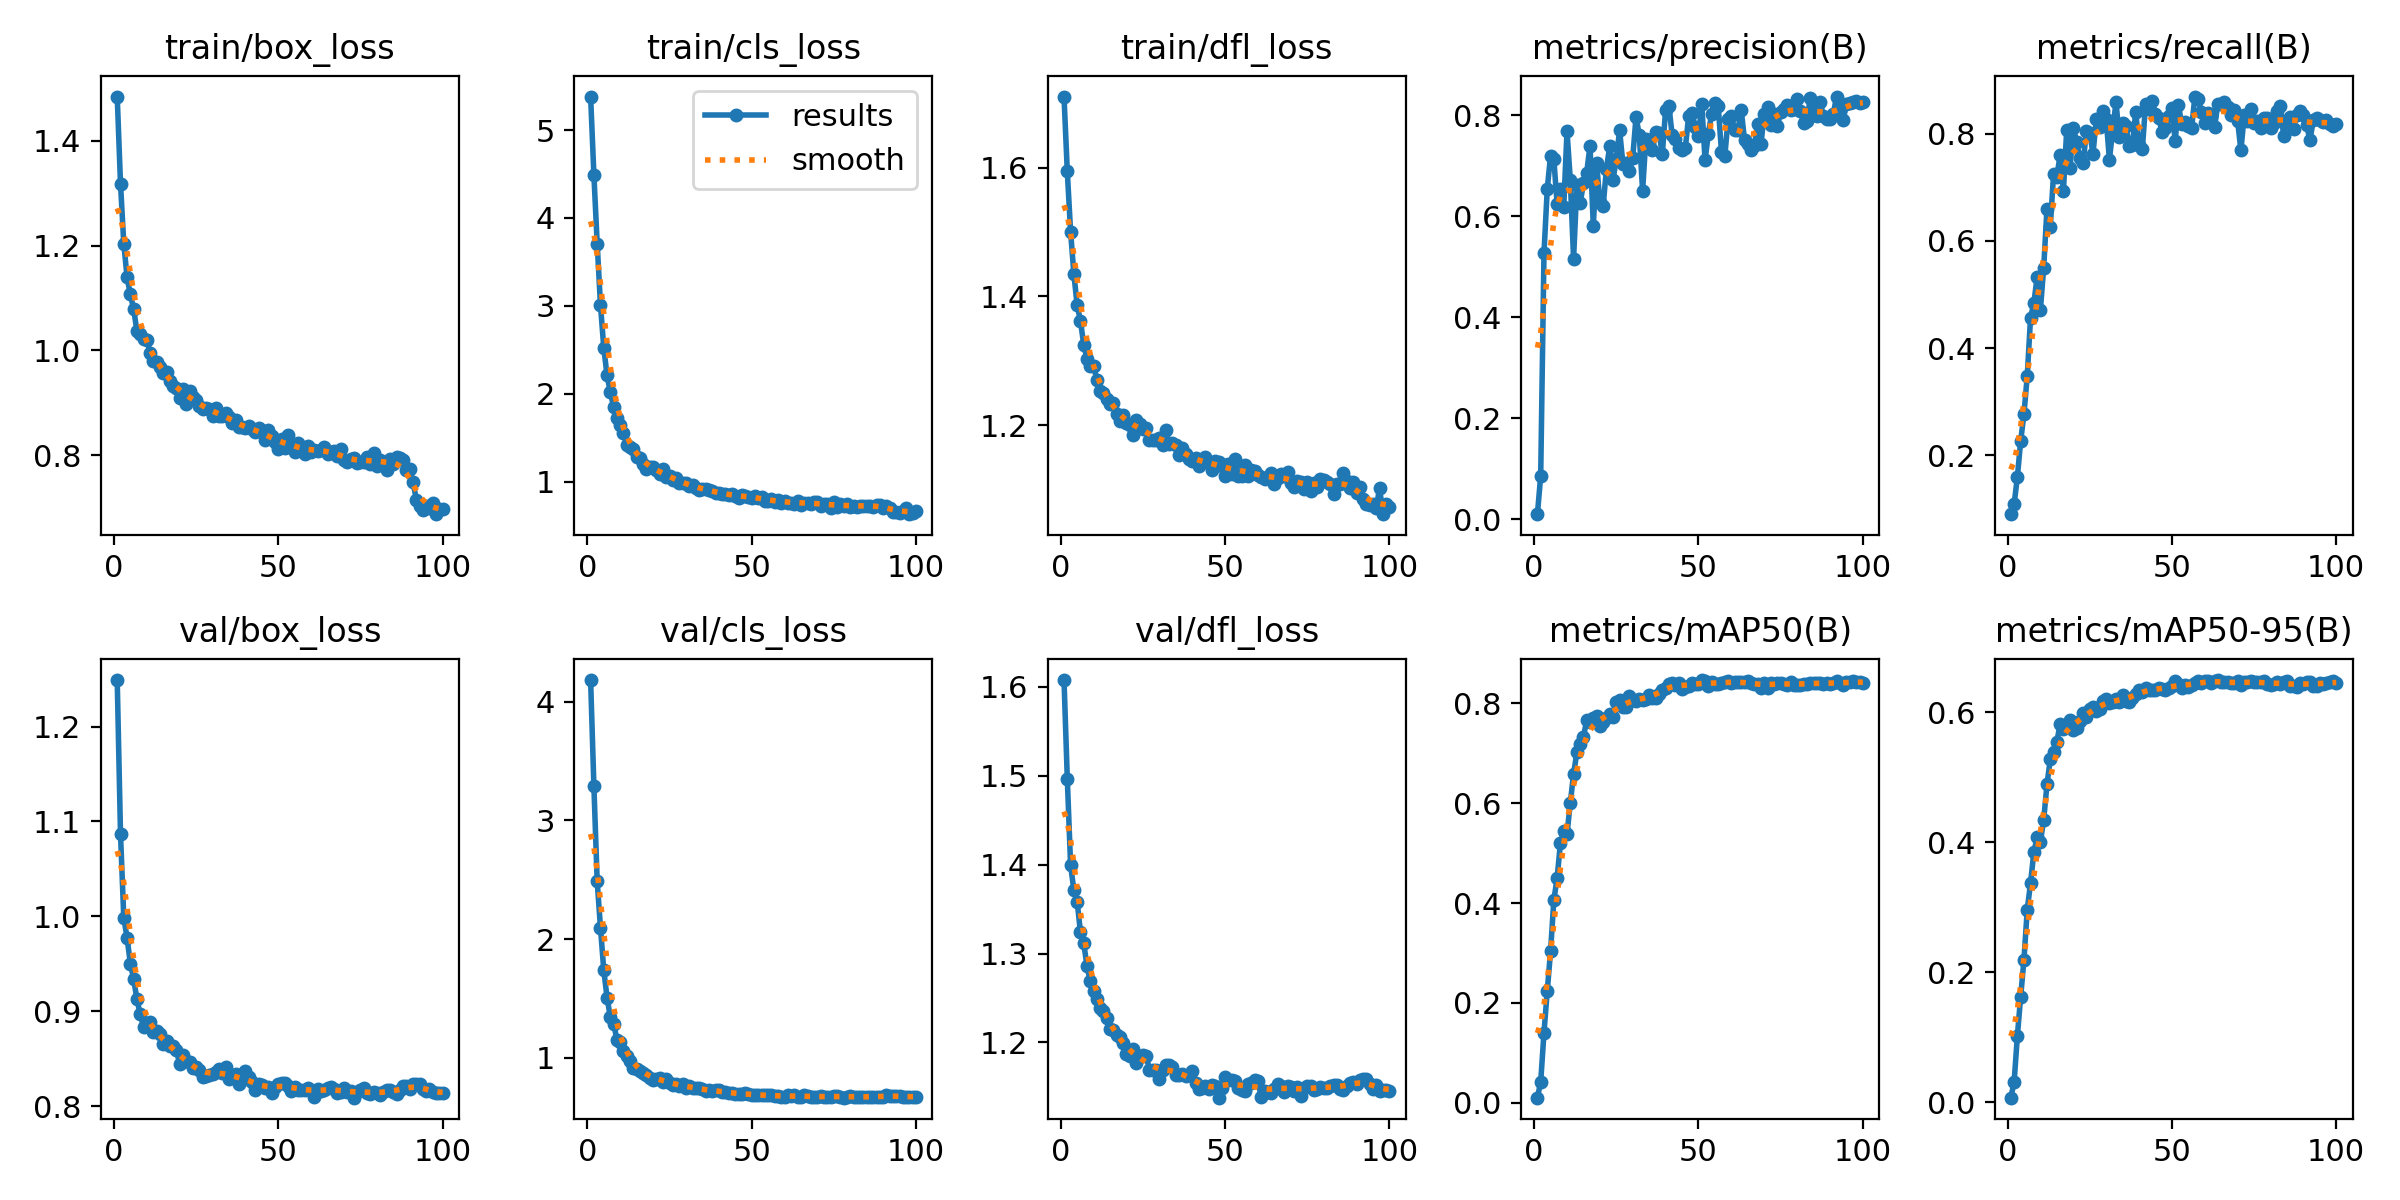

The file beside this chart, header and first rows:
epoch, time, train/box_loss, train/cls_loss, train/dfl_loss, metrics/precision(B), metrics/recall(B), metrics/mAP50(B), metrics/mAP50-95(B), val/box_loss, val/cls_loss, val/dfl_loss, lr/pg0, lr/pg1, lr/pg2
1, 54.03, 1.485, 5.382, 1.71, 0.01048, 0.08996, 0.01032, 0.00673, 1.249, 4.183, 1.608, 0.06712, 8.24074e-05, 8.24074e-05
2, 84.63, 1.319, 4.487, 1.594, 0.08642, 0.1083, 0.04191, 0.03047, 1.087, 3.287, 1.497, 0.03387, 0.0001641, 0.0001641
3, 115.8, 1.204, 3.707, 1.501, 0.527, 0.1596, 0.1406, 0.1021, 0.9984, 2.486, 1.4, 0.0006145, 0.0002441, 0.0002441
4, 146.7, 1.14, 3.01, 1.435, 0.6542, 0.2268, 0.2243, 0.1623, 0.9773, 2.095, 1.371, 0.0002426, 0.0002426, 0.0002426
5, 177.3, 1.107, 2.524, 1.386, 0.72, 0.2768, 0.3038, 0.2193, 0.9503, 1.739, 1.358, 0.0002401, 0.0002401, 0.0002401
6, 208.3, 1.079, 2.208, 1.362, 0.7125, 0.348, 0.4059, 0.2963, 0.9339, 1.507, 1.324, 0.0002376, 0.0002376, 0.0002376
7, 238.7, 1.037, 2.015, 1.325, 0.6238, 0.4563, 0.4506, 0.337, 0.9126, 1.342, 1.311, 0.0002351, 0.0002351, 0.0002351
8, 270, 1.031, 1.849, 1.303, 0.6545, 0.4839, 0.5203, 0.3842, 0.8968, 1.287, 1.286, 0.0002327, 0.0002327, 0.0002327
9, 300.1, 1.022, 1.729, 1.292, 0.6177, 0.5317, 0.5444, 0.4074, 0.8837, 1.153, 1.269, 0.0002302, 0.0002302, 0.0002302
10, 330.3, 1.021, 1.647, 1.292, 0.7681, 0.4716, 0.5378, 0.4008, 0.8848, 1.136, 1.258, 0.0002277, 0.0002277, 0.0002277
11, 360.9, 0.9953, 1.548, 1.27, 0.6724, 0.5497, 0.6007, 0.4342, 0.8889, 1.053, 1.249, 0.0002252, 0.0002252, 0.0002252
12, 390.9, 0.9803, 1.415, 1.254, 0.5157, 0.6603, 0.6582, 0.4889, 0.8779, 1.015, 1.238, 0.0002228, 0.0002228, 0.0002228
13, 421.5, 0.9775, 1.389, 1.251, 0.6609, 0.6259, 0.7018, 0.5273, 0.8793, 0.975, 1.235, 0.0002203, 0.0002203, 0.0002203
14, 452.4, 0.9677, 1.369, 1.241, 0.6251, 0.7244, 0.7193, 0.5391, 0.8764, 0.9169, 1.227, 0.0002178, 0.0002178, 0.0002178
15, 482.7, 0.9571, 1.285, 1.233, 0.6653, 0.7197, 0.7331, 0.5547, 0.8653, 0.9052, 1.216, 0.0002154, 0.0002154, 0.0002154
16, 513.5, 0.9587, 1.265, 1.234, 0.6862, 0.7602, 0.7658, 0.5816, 0.8687, 0.8841, 1.215, 0.0002129, 0.0002129, 0.0002129
17, 543.7, 0.9423, 1.199, 1.217, 0.7393, 0.6928, 0.7626, 0.5745, 0.8633, 0.8711, 1.208, 0.0002104, 0.0002104, 0.0002104
18, 574, 0.9327, 1.144, 1.207, 0.5809, 0.8067, 0.7712, 0.5787, 0.863, 0.8534, 1.206, 0.0002079, 0.0002079, 0.0002079
19, 604.9, 0.9277, 1.171, 1.216, 0.7056, 0.7356, 0.7751, 0.5876, 0.8591, 0.832, 1.2, 0.0002055, 0.0002055, 0.0002055
20, 635.3, 0.909, 1.167, 1.204, 0.628, 0.8115, 0.7544, 0.5721, 0.8444, 0.8116, 1.187, 0.000203, 0.000203, 0.000203
21, 665.8, 0.9255, 1.128, 1.2, 0.6205, 0.7846, 0.7617, 0.5758, 0.8535, 0.8171, 1.185, 0.0002005, 0.0002005, 0.0002005
22, 696, 0.8984, 1.083, 1.185, 0.6937, 0.7554, 0.7716, 0.5869, 0.8474, 0.8316, 1.192, 0.000198, 0.000198, 0.000198
23, 726.2, 0.9226, 1.138, 1.209, 0.7387, 0.7462, 0.7795, 0.5991, 0.8462, 0.7988, 1.177, 0.0001956, 0.0001956, 0.0001956
24, 757.1, 0.9118, 1.057, 1.202, 0.6725, 0.8044, 0.7718, 0.5922, 0.8398, 0.8176, 1.183, 0.0001931, 0.0001931, 0.0001931
25, 787.2, 0.9059, 1.061, 1.194, 0.7126, 0.8014, 0.8022, 0.6045, 0.8407, 0.7878, 1.186, 0.0001906, 0.0001906, 0.0001906
26, 817.4, 0.8949, 1.015, 1.196, 0.7703, 0.7626, 0.8071, 0.6082, 0.8377, 0.7697, 1.185, 0.0001881, 0.0001881, 0.0001881
27, 848.1, 0.8874, 1.046, 1.178, 0.7039, 0.8266, 0.7916, 0.6021, 0.8311, 0.7767, 1.169, 0.0001857, 0.0001857, 0.0001857
28, 878.3, 0.8893, 0.9848, 1.177, 0.7045, 0.8134, 0.792, 0.6057, 0.8316, 0.7594, 1.169, 0.0001832, 0.0001832, 0.0001832
29, 909.3, 0.8886, 0.9866, 1.177, 0.6893, 0.8416, 0.815, 0.6181, 0.8327, 0.7777, 1.17, 0.0001807, 0.0001807, 0.0001807
30, 939.4, 0.8746, 0.9831, 1.181, 0.7161, 0.8281, 0.8073, 0.6202, 0.8336, 0.7423, 1.159, 0.0001782, 0.0001782, 0.0001782
31, 969.6, 0.8908, 0.9509, 1.17, 0.7967, 0.7514, 0.8055, 0.6147, 0.8356, 0.7656, 1.169, 0.0001757, 0.0001757, 0.0001757
32, 1001, 0.8747, 0.9607, 1.192, 0.76, 0.8081, 0.8088, 0.616, 0.8387, 0.747, 1.174, 0.0001733, 0.0001733, 0.0001733
33, 1031, 0.8739, 0.9312, 1.171, 0.6506, 0.8586, 0.8068, 0.62, 0.8349, 0.7457, 1.175, 0.0001708, 0.0001708, 0.0001708
34, 1061, 0.8807, 0.9098, 1.172, 0.7536, 0.7939, 0.8088, 0.6151, 0.8413, 0.7429, 1.172, 0.0001683, 0.0001683, 0.0001683
35, 1092, 0.8738, 0.9185, 1.17, 0.7414, 0.8208, 0.8166, 0.6266, 0.8283, 0.735, 1.164, 0.0001658, 0.0001658, 0.0001658
36, 1122, 0.8609, 0.9183, 1.153, 0.7309, 0.8152, 0.8111, 0.6166, 0.8308, 0.7167, 1.163, 0.0001634, 0.0001634, 0.0001634
37, 1153, 0.8671, 0.908, 1.165, 0.7671, 0.7772, 0.8105, 0.616, 0.8336, 0.7242, 1.164, 0.0001609, 0.0001609, 0.0001609
38, 1183, 0.8538, 0.8913, 1.155, 0.7645, 0.7796, 0.8192, 0.6219, 0.8232, 0.7174, 1.162, 0.0001584, 0.0001584, 0.0001584
39, 1213, 0.8545, 0.872, 1.148, 0.7229, 0.8409, 0.8262, 0.628, 0.8281, 0.7264, 1.163, 0.0001559, 0.0001559, 0.0001559
40, 1244, 0.8514, 0.8713, 1.144, 0.8107, 0.7784, 0.8299, 0.6338, 0.8366, 0.7306, 1.167, 0.0001535, 0.0001535, 0.0001535
41, 1274, 0.8552, 0.8639, 1.15, 0.8174, 0.7706, 0.8391, 0.6317, 0.8306, 0.7127, 1.154, 0.000151, 0.000151, 0.000151
42, 1305, 0.8503, 0.8625, 1.136, 0.7603, 0.8555, 0.8404, 0.6373, 0.8258, 0.7071, 1.148, 0.0001485, 0.0001485, 0.0001485
43, 1335, 0.8436, 0.8425, 1.146, 0.7522, 0.8457, 0.8376, 0.6341, 0.8172, 0.7049, 1.149, 0.000146, 0.000146, 0.000146
44, 1365, 0.8525, 0.8588, 1.15, 0.7352, 0.8611, 0.8409, 0.6348, 0.8233, 0.7013, 1.151, 0.0001436, 0.0001436, 0.0001436
45, 1396, 0.8437, 0.8392, 1.143, 0.7305, 0.8367, 0.8293, 0.6339, 0.822, 0.6977, 1.147, 0.0001411, 0.0001411, 0.0001411
46, 1427, 0.8299, 0.8183, 1.131, 0.735, 0.8289, 0.8326, 0.638, 0.819, 0.6943, 1.152, 0.0001386, 0.0001386, 0.0001386
47, 1457, 0.8472, 0.8491, 1.145, 0.7978, 0.8036, 0.8337, 0.6355, 0.8202, 0.6945, 1.151, 0.0001362, 0.0001362, 0.0001362
48, 1488, 0.8372, 0.8352, 1.143, 0.8047, 0.8111, 0.8405, 0.6338, 0.8137, 0.7065, 1.138, 0.0001337, 0.0001337, 0.0001337
49, 1518, 0.8257, 0.8191, 1.136, 0.7761, 0.8337, 0.8383, 0.6375, 0.8206, 0.6933, 1.148, 0.0001312, 0.0001312, 0.0001312
50, 1548, 0.8122, 0.8183, 1.121, 0.7583, 0.847, 0.8381, 0.6406, 0.8228, 0.6864, 1.161, 0.0001287, 0.0001287, 0.0001287
51, 1579, 0.8308, 0.8359, 1.139, 0.8219, 0.787, 0.8466, 0.6474, 0.8244, 0.6857, 1.158, 0.0001263, 0.0001263, 0.0001263
52, 1609, 0.8141, 0.814, 1.125, 0.7108, 0.8531, 0.8438, 0.6431, 0.8239, 0.6833, 1.158, 0.0001238, 0.0001238, 0.0001238
53, 1640, 0.838, 0.8192, 1.147, 0.7629, 0.8182, 0.8339, 0.6374, 0.8216, 0.6832, 1.156, 0.0001213, 0.0001213, 0.0001213
54, 1670, 0.8195, 0.7746, 1.122, 0.8026, 0.8212, 0.8422, 0.6416, 0.8162, 0.6849, 1.149, 0.0001188, 0.0001188, 0.0001188
55, 1700, 0.8056, 0.7813, 1.122, 0.8247, 0.8137, 0.8388, 0.639, 0.82, 0.6862, 1.147, 0.0001163, 0.0001163, 0.0001163
56, 1731, 0.8232, 0.7981, 1.138, 0.8181, 0.8103, 0.8394, 0.6418, 0.8171, 0.687, 1.145, 0.0001139, 0.0001139, 0.0001139
57, 1761, 0.8103, 0.7681, 1.121, 0.7268, 0.8693, 0.8406, 0.6452, 0.8174, 0.6772, 1.153, 0.0001114, 0.0001114, 0.0001114
58, 1791, 0.8031, 0.7922, 1.13, 0.7181, 0.8643, 0.843, 0.6482, 0.8173, 0.6776, 1.154, 0.0001089, 0.0001089, 0.0001089
59, 1822, 0.8176, 0.7594, 1.129, 0.792, 0.8398, 0.8449, 0.6444, 0.8196, 0.6686, 1.158, 0.0001064, 0.0001064, 0.0001064
60, 1853, 0.806, 0.7848, 1.123, 0.7985, 0.8196, 0.8413, 0.6474, 0.8173, 0.6726, 1.157, 0.000104, 0.000104, 0.000104
... 40 more rows
